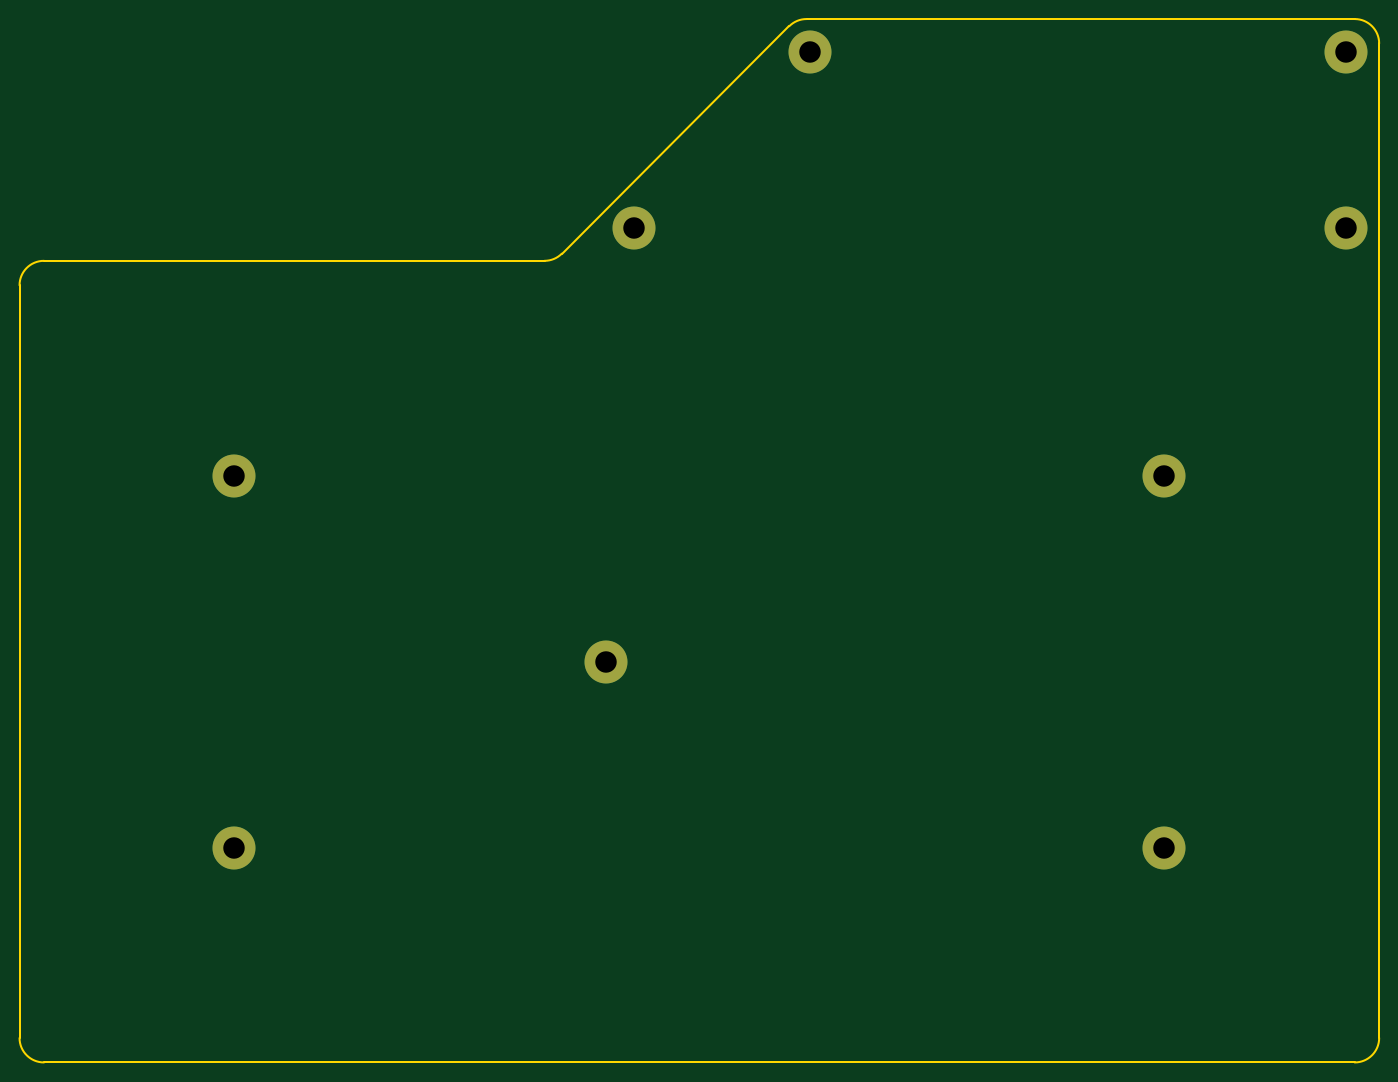
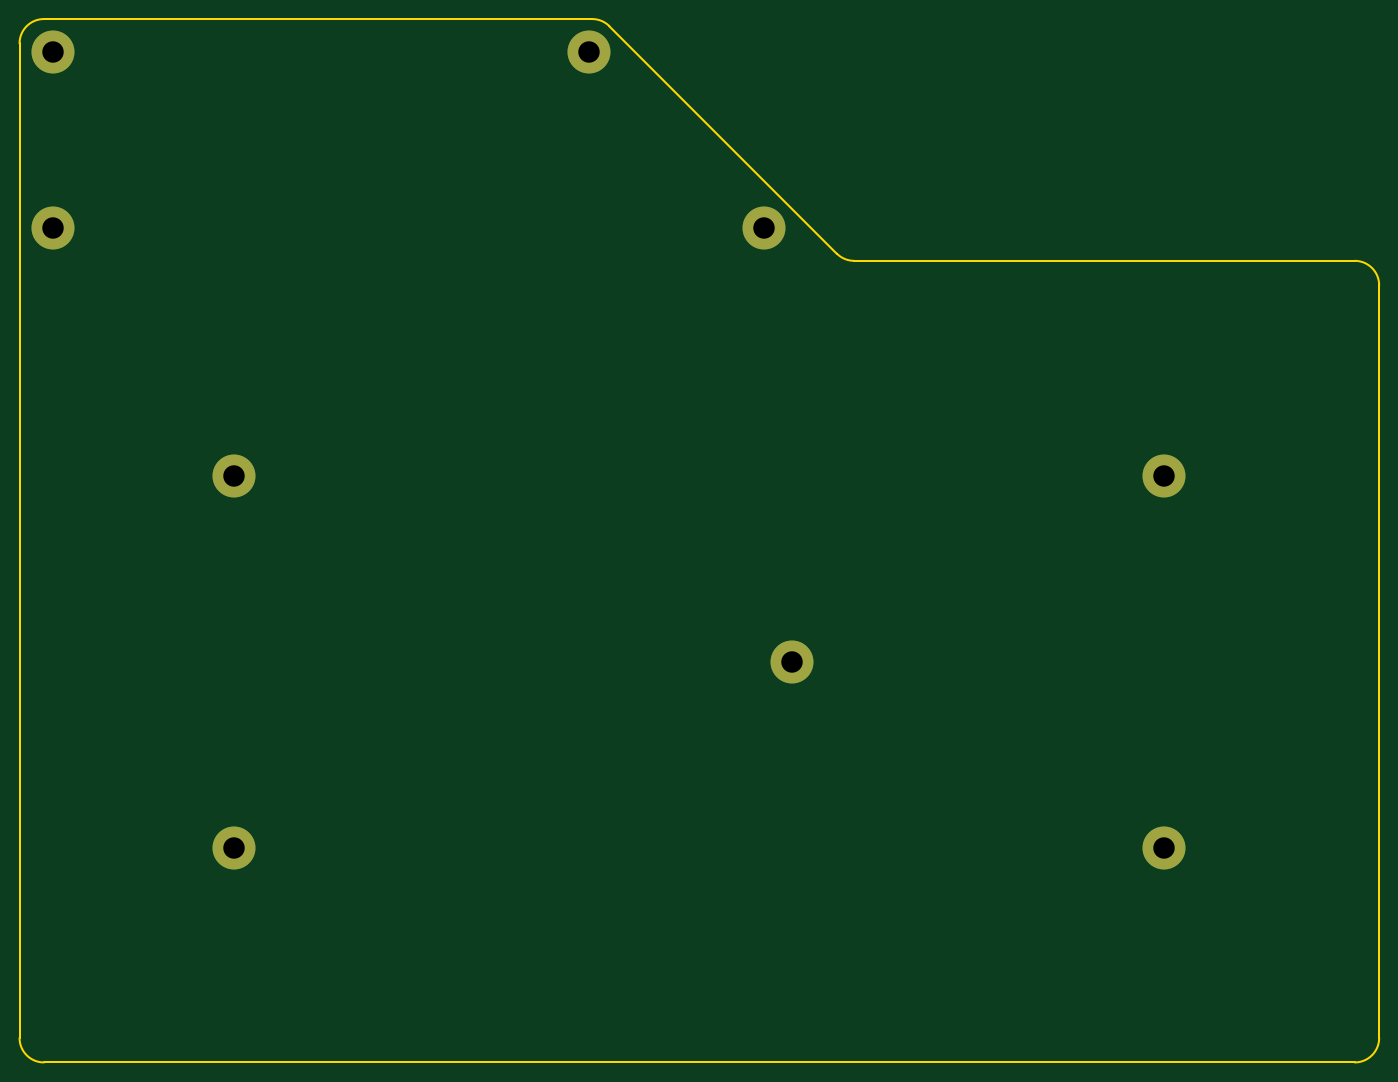
Circuit board: 8 layer files. Board 139.2 x 106.9 mm.
- bottom_copper: bottom-B_Cu.gbl (910 bytes)
- bottom_mask: bottom-B_Mask.gbs (680 bytes)
- bottom_silk: bottom-B_SilkS.gbo (445 bytes)
- outline: bottom-Edge_Cuts.gm1 (1163 bytes)
- top_copper: bottom-F_Cu.gtl (910 bytes)
- top_mask: bottom-F_Mask.gts (680 bytes)
- top_silk: bottom-F_SilkS.gto (445 bytes)
- drill: bottom.drl (375 bytes)

=== bottom_copper: bottom-B_Cu.gbl ===
%TF.GenerationSoftware,KiCad,Pcbnew,5.1.2*%
%TF.CreationDate,2019-07-26T18:53:39+02:00*%
%TF.ProjectId,bottom,626f7474-6f6d-42e6-9b69-6361645f7063,rev?*%
%TF.SameCoordinates,Original*%
%TF.FileFunction,Copper,L2,Bot*%
%TF.FilePolarity,Positive*%
%FSLAX46Y46*%
G04 Gerber Fmt 4.6, Leading zero omitted, Abs format (unit mm)*
G04 Created by KiCad (PCBNEW 5.1.2) date 2019-07-26 18:53:39*
%MOMM*%
%LPD*%
G04 APERTURE LIST*
%ADD10C,4.400000*%
%ADD11C,0.350000*%
G04 APERTURE END LIST*
D10*
X9525000Y9525000D03*
X104775000Y9525000D03*
X47625000Y28575000D03*
X9525000Y47625000D03*
X123395000Y73005000D03*
X123395000Y91010000D03*
X68494507Y91010000D03*
X50489507Y73005000D03*
X104775000Y47625000D03*
D11*
X9525000Y9525000D03*
X104775000Y9525000D03*
X47625000Y28575000D03*
X9525000Y47625000D03*
X123395000Y73005000D03*
X123395000Y91010000D03*
X68494507Y91010000D03*
X50489507Y73005000D03*
X104775000Y47625000D03*
M02*

=== bottom_mask: bottom-B_Mask.gbs ===
%TF.GenerationSoftware,KiCad,Pcbnew,5.1.2*%
%TF.CreationDate,2019-07-26T18:53:39+02:00*%
%TF.ProjectId,bottom,626f7474-6f6d-42e6-9b69-6361645f7063,rev?*%
%TF.SameCoordinates,Original*%
%TF.FileFunction,Soldermask,Bot*%
%TF.FilePolarity,Negative*%
%FSLAX46Y46*%
G04 Gerber Fmt 4.6, Leading zero omitted, Abs format (unit mm)*
G04 Created by KiCad (PCBNEW 5.1.2) date 2019-07-26 18:53:39*
%MOMM*%
%LPD*%
G04 APERTURE LIST*
%ADD10C,4.400000*%
G04 APERTURE END LIST*
D10*
X9525000Y9525000D03*
X104775000Y9525000D03*
X47625000Y28575000D03*
X9525000Y47625000D03*
X123395000Y73005000D03*
X123395000Y91010000D03*
X68494507Y91010000D03*
X50489507Y73005000D03*
X104775000Y47625000D03*
M02*

=== bottom_silk: bottom-B_SilkS.gbo ===
%TF.GenerationSoftware,KiCad,Pcbnew,5.1.2*%
%TF.CreationDate,2019-07-26T18:53:39+02:00*%
%TF.ProjectId,bottom,626f7474-6f6d-42e6-9b69-6361645f7063,rev?*%
%TF.SameCoordinates,Original*%
%TF.FileFunction,Legend,Bot*%
%TF.FilePolarity,Positive*%
%FSLAX46Y46*%
G04 Gerber Fmt 4.6, Leading zero omitted, Abs format (unit mm)*
G04 Created by KiCad (PCBNEW 5.1.2) date 2019-07-26 18:53:39*
%MOMM*%
%LPD*%
G04 APERTURE LIST*
G04 APERTURE END LIST*
M02*

=== outline: bottom-Edge_Cuts.gm1 ===
%TF.GenerationSoftware,KiCad,Pcbnew,5.1.2*%
%TF.CreationDate,2019-07-26T18:53:39+02:00*%
%TF.ProjectId,bottom,626f7474-6f6d-42e6-9b69-6361645f7063,rev?*%
%TF.SameCoordinates,Original*%
%TF.FileFunction,Profile,NP*%
%FSLAX46Y46*%
G04 Gerber Fmt 4.6, Leading zero omitted, Abs format (unit mm)*
G04 Created by KiCad (PCBNEW 5.1.2) date 2019-07-26 18:53:39*
%MOMM*%
%LPD*%
G04 APERTURE LIST*
%ADD10C,0.200000*%
G04 APERTURE END LIST*
D10*
X-9975000Y-12475000D02*
G75*
G02X-12475000Y-9975000I0J2500000D01*
G01*
X124275000Y-12475000D02*
X-9975000Y-12475000D01*
X126775000Y-9975000D02*
G75*
G02X124275000Y-12475000I-2500000J0D01*
G01*
X126775000Y91889999D02*
X126775000Y-9974999D01*
X124275000Y94389999D02*
G75*
G02X126775000Y91889999I0J-2500000D01*
G01*
X68129999Y94389999D02*
X124275000Y94389999D01*
X66362232Y93657766D02*
G75*
G02X68129999Y94389999I1767767J-1767767D01*
G01*
X43061699Y70357233D02*
X66362233Y93657766D01*
X43061699Y70357233D02*
G75*
G02X41293932Y69625000I-1767767J1767767D01*
G01*
X-9975000Y69625000D02*
X41293932Y69625000D01*
X-12475000Y67125000D02*
G75*
G02X-9975000Y69625000I2500000J0D01*
G01*
X-12475000Y-9974999D02*
X-12475000Y67125000D01*
M02*

=== top_copper: bottom-F_Cu.gtl ===
%TF.GenerationSoftware,KiCad,Pcbnew,5.1.2*%
%TF.CreationDate,2019-07-26T18:53:39+02:00*%
%TF.ProjectId,bottom,626f7474-6f6d-42e6-9b69-6361645f7063,rev?*%
%TF.SameCoordinates,Original*%
%TF.FileFunction,Copper,L1,Top*%
%TF.FilePolarity,Positive*%
%FSLAX46Y46*%
G04 Gerber Fmt 4.6, Leading zero omitted, Abs format (unit mm)*
G04 Created by KiCad (PCBNEW 5.1.2) date 2019-07-26 18:53:39*
%MOMM*%
%LPD*%
G04 APERTURE LIST*
%ADD10C,4.400000*%
%ADD11C,0.350000*%
G04 APERTURE END LIST*
D10*
X9525000Y9525000D03*
X104775000Y9525000D03*
X47625000Y28575000D03*
X9525000Y47625000D03*
X123395000Y73005000D03*
X123395000Y91010000D03*
X68494507Y91010000D03*
X50489507Y73005000D03*
X104775000Y47625000D03*
D11*
X9525000Y9525000D03*
X104775000Y9525000D03*
X47625000Y28575000D03*
X9525000Y47625000D03*
X123395000Y73005000D03*
X123395000Y91010000D03*
X68494507Y91010000D03*
X50489507Y73005000D03*
X104775000Y47625000D03*
M02*

=== top_mask: bottom-F_Mask.gts ===
%TF.GenerationSoftware,KiCad,Pcbnew,5.1.2*%
%TF.CreationDate,2019-07-26T18:53:39+02:00*%
%TF.ProjectId,bottom,626f7474-6f6d-42e6-9b69-6361645f7063,rev?*%
%TF.SameCoordinates,Original*%
%TF.FileFunction,Soldermask,Top*%
%TF.FilePolarity,Negative*%
%FSLAX46Y46*%
G04 Gerber Fmt 4.6, Leading zero omitted, Abs format (unit mm)*
G04 Created by KiCad (PCBNEW 5.1.2) date 2019-07-26 18:53:39*
%MOMM*%
%LPD*%
G04 APERTURE LIST*
%ADD10C,4.400000*%
G04 APERTURE END LIST*
D10*
X9525000Y9525000D03*
X104775000Y9525000D03*
X47625000Y28575000D03*
X9525000Y47625000D03*
X123395000Y73005000D03*
X123395000Y91010000D03*
X68494507Y91010000D03*
X50489507Y73005000D03*
X104775000Y47625000D03*
M02*

=== top_silk: bottom-F_SilkS.gto ===
%TF.GenerationSoftware,KiCad,Pcbnew,5.1.2*%
%TF.CreationDate,2019-07-26T18:53:39+02:00*%
%TF.ProjectId,bottom,626f7474-6f6d-42e6-9b69-6361645f7063,rev?*%
%TF.SameCoordinates,Original*%
%TF.FileFunction,Legend,Top*%
%TF.FilePolarity,Positive*%
%FSLAX46Y46*%
G04 Gerber Fmt 4.6, Leading zero omitted, Abs format (unit mm)*
G04 Created by KiCad (PCBNEW 5.1.2) date 2019-07-26 18:53:39*
%MOMM*%
%LPD*%
G04 APERTURE LIST*
G04 APERTURE END LIST*
M02*

=== drill: bottom.drl ===
M48
; DRILL file {KiCad 5.1.2} date Fri Jul 26 18:53:39 2019
; FORMAT={-:-/ absolute / metric / decimal}
; #@! TF.CreationDate,2019-07-26T18:53:39+02:00
; #@! TF.GenerationSoftware,Kicad,Pcbnew,5.1.2
FMAT,2
METRIC
T1C2.200
%
G90
G05
T1
X68.495Y91.01
X123.395Y91.01
X9.525Y47.625
X47.625Y28.575
X9.525Y9.525
X123.395Y73.005
X104.775Y9.525
X50.49Y73.005
X104.775Y47.625
T0
M30

